The GitHub repository assiri/Vision-Transformer contains a labelled image folder "dataset" with 24 categories: front or left, front or right, hump, left turn, narrows from left, narrows from right, no horron, no parking, no u-turn, overtaking is forbidden, parking, pedestrian crossing, right or left, right turn, rotor, slow, speed limit 100, speed limit 30, speed limit 40, speed limit 50, speed limit 60, speed limit 80, stop, u-turn. Examples follow, each with its label.

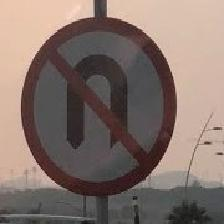
Label: no u-turn

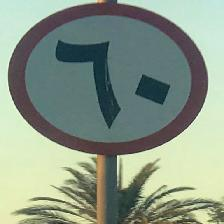
Label: speed limit 60

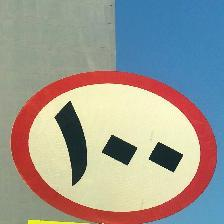
Label: speed limit 100

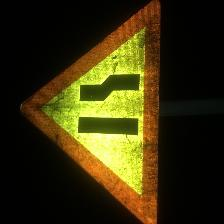
Label: narrows from left

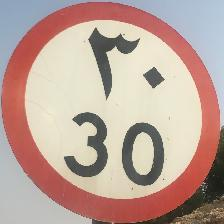
Label: speed limit 30

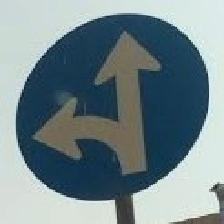
Label: front or right
